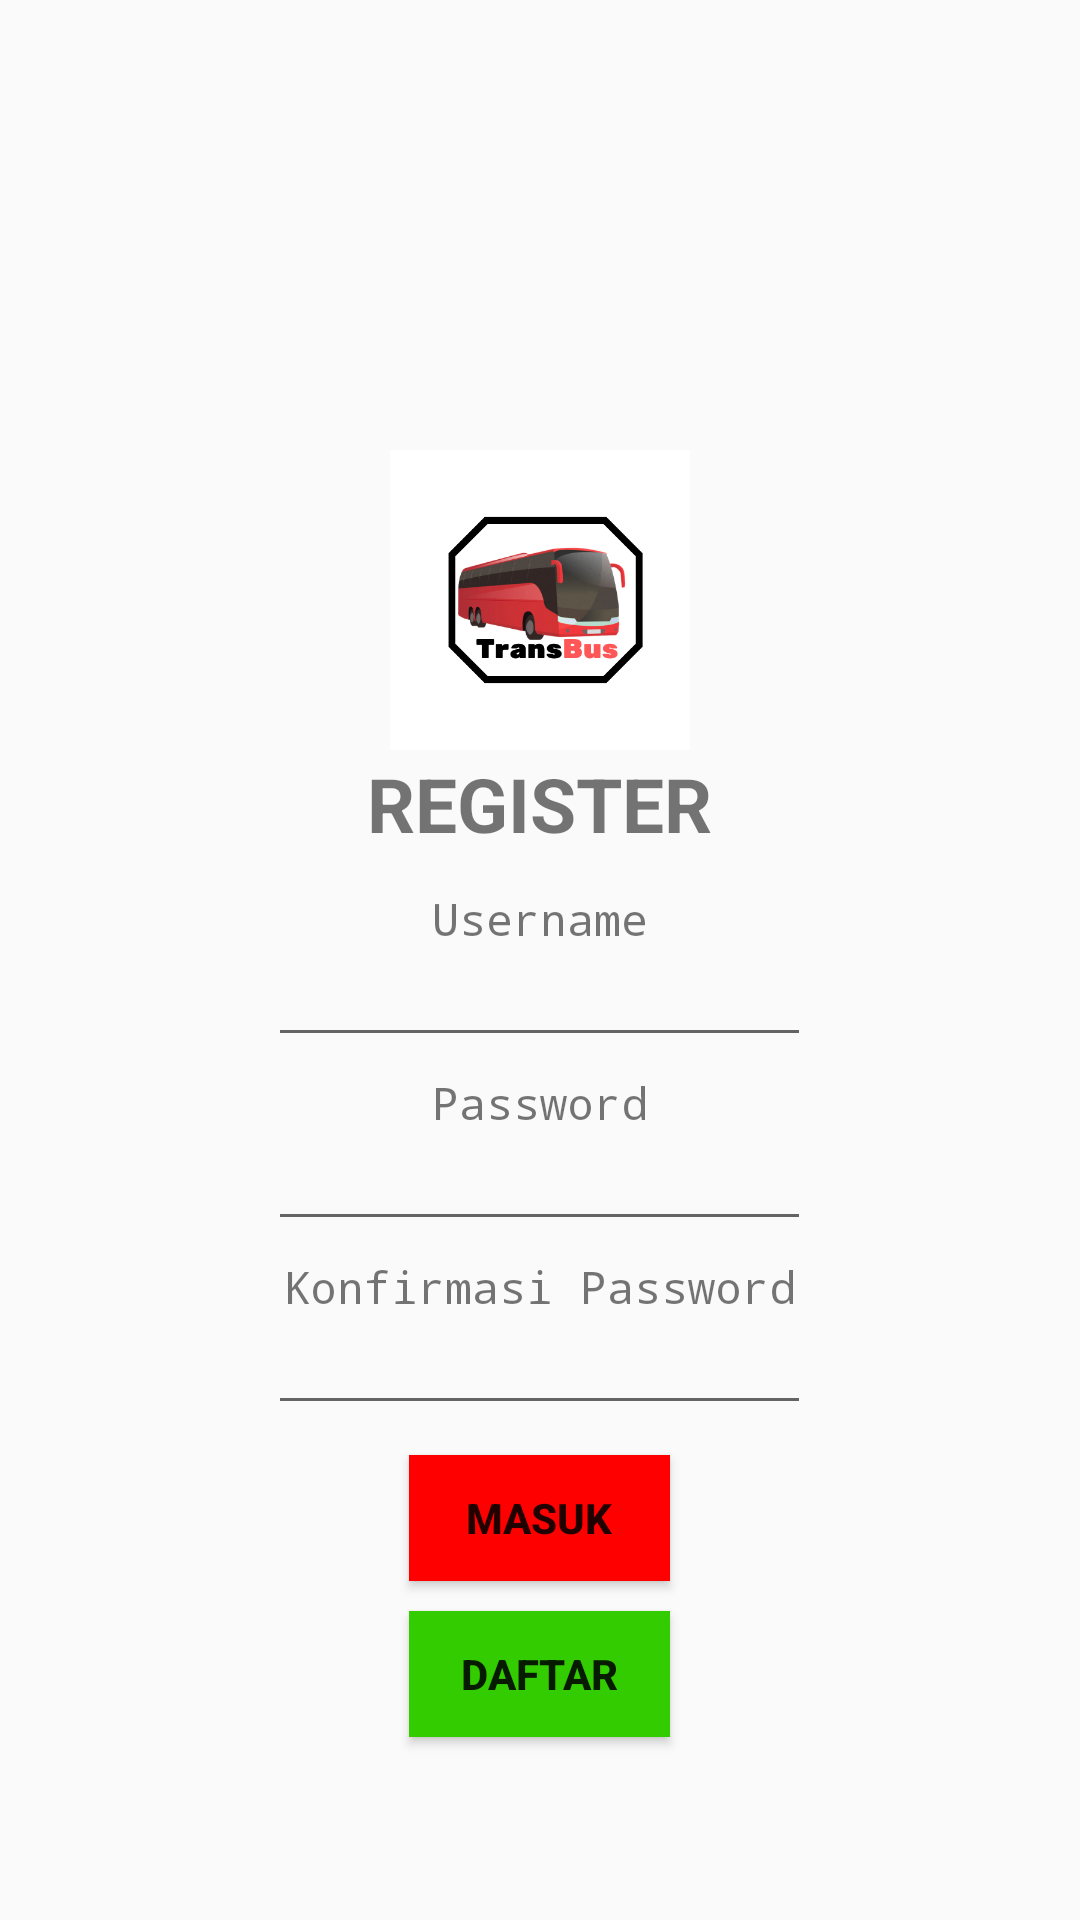

Reconstruct the res/layout file that produces this screen, plus the resources it refers to.
<!-- AndroidManifest.xml: application theme Custom -->
<!-- res/layout/activity_register.xml -->
<?xml version="1.0" encoding="utf-8"?>
<LinearLayout xmlns:android="http://schemas.android.com/apk/res/android"
    xmlns:app="http://schemas.android.com/apk/res-auto"
    xmlns:tools="http://schemas.android.com/tools"
    android:layout_width="match_parent"
    android:layout_height="match_parent"
    android:orientation="vertical"
    tools:context=".RegisterActivity">

    <ImageView
        android:id="@+id/logo"
        android:layout_width="100dp"
        android:layout_height="100dp"
        android:layout_gravity="center_horizontal"
        android:layout_marginTop="150dp"
        android:src="@drawable/logo" />

    <TextView
        android:layout_width="125dp"
        android:layout_height="36dp"
        android:text="REGISTER"
        android:textSize="25sp"
        android:textStyle="bold"
        android:gravity="center"
        android:layout_gravity="center_horizontal" />
    <TextView
        android:layout_width="wrap_content"
        android:layout_height="wrap_content"
        android:layout_marginTop="10dp"
        android:text="Username"
        android:textSize="15sp"
        android:typeface="monospace"
        android:gravity="left"
        android:layout_gravity="center_horizontal" />
    <EditText
        android:id="@+id/etUnameRegis"
        android:layout_width="181dp"
        android:layout_height="36dp"
        android:textSize="18sp"
        android:gravity="center"
        android:layout_gravity="center_horizontal" />
    <TextView
        android:layout_width="wrap_content"
        android:layout_height="wrap_content"
        android:layout_marginTop="5dp"
        android:text="Password"
        android:textSize="15sp"
        android:typeface="monospace"
        android:layout_gravity="center_horizontal" />
    <EditText
        android:id="@+id/etPassRegis"
        android:layout_width="181dp"
        android:layout_height="36dp"
        android:textSize="18sp"
        android:password="true"
        android:layout_gravity="center_horizontal" />

    <TextView
        android:layout_width="wrap_content"
        android:layout_height="wrap_content"
        android:layout_marginTop="5dp"
        android:text="Konfirmasi Password"
        android:textSize="15sp"
        android:typeface="monospace"
        android:layout_gravity="center_horizontal" />
    <EditText
        android:id="@+id/etPassConfRegis"
        android:layout_width="181dp"
        android:layout_height="36dp"
        android:textSize="18sp"
        android:password="true"
        android:layout_gravity="center_horizontal" />
    <Button
        android:id="@+id/btnLogin"
        android:layout_width="87dp"
        android:layout_height="42dp"
        android:background="#ffff0000"
        android:layout_marginTop="10dp"
        android:text="MASUK"
        android:textStyle="bold"
        android:gravity="center"
        android:layout_gravity="center_horizontal" />
    <Button
        android:id="@+id/btnDaftar"
        android:layout_width="87dp"
        android:layout_height="42dp"
        android:background="#ff33cc00"
        android:layout_marginTop="10dp"
        android:text="DAFTAR"
        android:textStyle="bold"
        android:gravity="center"
        android:layout_gravity="center_horizontal" />
</LinearLayout>
<!-- resources referenced by this layout -->
<resources>
  <!-- drawable logo: png bitmap (drawable, 48896 bytes) -->
  <style name="Custom" parent="Theme.AppCompat.Light.DarkActionBar">
          
          <item name="colorPrimary">@color/colorNavBar</item>
      </style>
  <color name="colorNavBar">#FF800000</color>
</resources>
